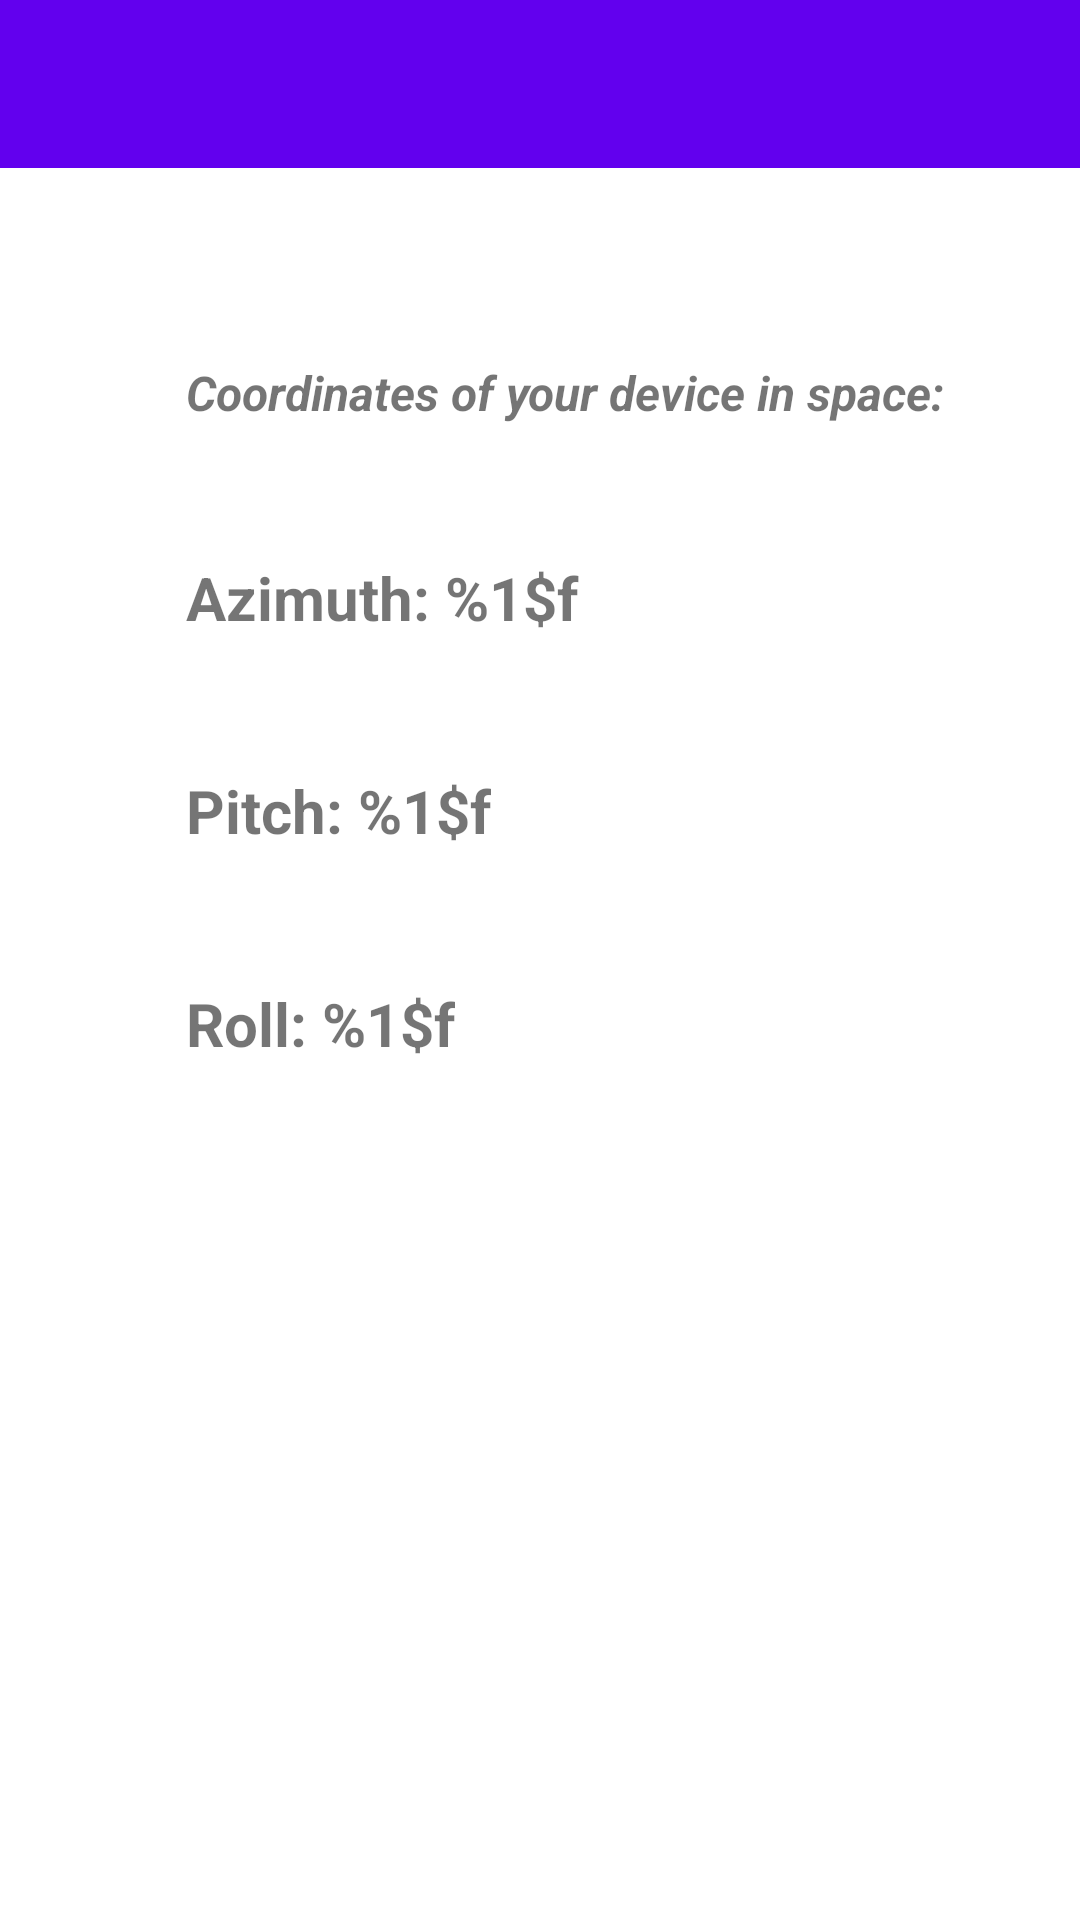

Here is an Android app screen rendered from its layout file. Give the layout XML and the strings, colors and styles it references.
<!-- AndroidManifest.xml: application theme Theme.Lab4 -->
<!-- res/layout/fragment_coordinates.xml -->
<?xml version="1.0" encoding="utf-8"?>
<androidx.constraintlayout.widget.ConstraintLayout xmlns:android="http://schemas.android.com/apk/res/android"
    xmlns:app="http://schemas.android.com/apk/res-auto"
    xmlns:tools="http://schemas.android.com/tools"
    android:layout_width="match_parent"
    android:layout_height="match_parent"
    android:background="@color/white"
    tools:context=".CoordinatesFragment">

    <TextView
        android:id="@+id/heading"
        android:layout_width="wrap_content"
        android:layout_height="wrap_content"
        android:layout_marginStart="45dp"
        android:layout_marginTop="120dp"
        android:text="@string/coordinates_str"
        android:textSize="16sp"
        android:textStyle="italic|bold"
        app:layout_constraintEnd_toEndOf="parent"
        app:layout_constraintHorizontal_bias="0.275"
        app:layout_constraintStart_toStartOf="parent"
        app:layout_constraintTop_toTopOf="parent" />

    <TextView
        android:id="@+id/x_axis"
        android:layout_width="wrap_content"
        android:layout_height="wrap_content"
        android:layout_marginTop="44dp"
        android:text="@string/x_axis"
        android:textSize="20sp"
        android:textStyle="bold"
        app:layout_constraintStart_toStartOf="@id/heading"
        app:layout_constraintTop_toBottomOf="@id/heading" />

    <TextView
        android:id="@+id/y_axis"
        android:layout_width="wrap_content"
        android:layout_height="wrap_content"
        android:layout_marginTop="44dp"
        android:text="@string/y_axis"
        android:textSize="20sp"
        android:textStyle="bold"
        app:layout_constraintStart_toStartOf="@id/heading"
        app:layout_constraintTop_toBottomOf="@id/x_axis" />

    <TextView
        android:id="@+id/z_axis"
        android:layout_width="wrap_content"
        android:layout_height="wrap_content"
        android:layout_marginTop="44dp"
        android:text="@string/z_axis"
        android:textSize="20sp"
        android:textStyle="bold"
        app:layout_constraintStart_toStartOf="@id/heading"
        app:layout_constraintTop_toBottomOf="@id/y_axis" />

    <androidx.appcompat.widget.Toolbar
        android:id="@+id/toolbar_home"
        android:layout_width="match_parent"
        android:background="@color/purple_500"
        android:layout_height="?attr/actionBarSize"
        app:layout_constraintStart_toStartOf="parent"
        app:layout_constraintEnd_toEndOf="parent"
        app:layout_constraintTop_toTopOf="parent" />

</androidx.constraintlayout.widget.ConstraintLayout>
<!-- resources referenced by this layout -->
<resources>
  <color name="purple_500">#FF6200EE</color>
  <color name="white">#FFFFFFFF</color>
  <string name="coordinates_str">Coordinates of your device in space:</string>
  <string name="x_axis">Azimuth: %1$f</string>
  <string name="y_axis">Pitch: %1$f</string>
  <string name="z_axis">Roll: %1$f</string>
  <style name="Theme.Lab4" parent="Theme.MaterialComponents.DayNight.NoActionBar">
          
          <item name="colorPrimary">@color/purple_500</item>
          <item name="colorPrimaryVariant">@color/purple_700</item>
          <item name="colorOnPrimary">@color/white</item>
          
          <item name="colorSecondary">@color/teal_200</item>
          <item name="colorSecondaryVariant">@color/teal_700</item>
          <item name="colorOnSecondary">@color/black</item>
          
          <item name="android:statusBarColor" tools:targetApi="l">?attr/colorPrimaryVariant</item>
  
          
      </style>
  <color name="purple_700">#FF3700B3</color>
  <color name="teal_200">#FF03DAC5</color>
  <color name="teal_700">#FF018786</color>
  <color name="black">#FF000000</color>
</resources>
